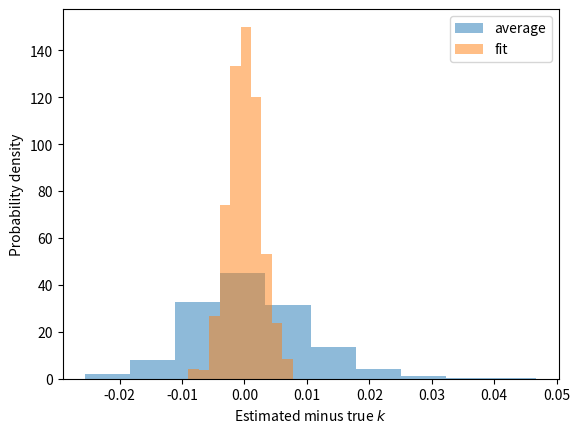

This figure's Python source:
import numpy as np
import matplotlib.pyplot as plt

# x and F errors' standard deviations
sigma_x = .1
sigma_F = .1

# true elastic parameter
k_true = 1.

# number of mock measurement points
n_measurement_points = 20

# number of trials to run
n_trials = 1000

def trial(seed: int) -> tuple[float, float]:

    # generate N equally-spaced x points between 1 and 20, inclusive
    xi = np.linspace(1, 20, num=n_measurement_points)
    # generate the "true" forces, according to the linear law
    # (without the negative sign for simplicity, it doesn't change anything)
    Fi = k_true * xi

    # add Gaussian random noise to x and F
    rng = np.random.default_rng(seed)    
    xi += rng.normal(scale=sigma_x, size=xi.shape)
    Fi += rng.normal(scale=sigma_F, size=Fi.shape)

    # estimate the elastic parameter with the two approaches
    k_estimate_avg = 1 / n_measurement_points * np.sum(Fi / xi)
    k_estimate_fit =  np.sum(Fi * xi) / np.sum(xi**2)
    
    return k_estimate_avg - k_true, k_estimate_fit - k_true

# run the trial several times to get statistics for the variance
# of the estimator
avg_errs = []
fit_errs = []
for n in range(n_trials):
    # we seed the RNG with the index of the for loop - doesn't really matter,
    # it's useful for reproducibility
    err_avg, err_fit = trial(n)
    avg_errs.append(err_avg)
    fit_errs.append(err_fit)

# make a histogram of the results
plt.hist(avg_errs, alpha=.5, density=True, label='average')
plt.hist(fit_errs, alpha=.5, density=True, label='fit')
plt.xlabel('Estimated minus true $k$')
plt.ylabel('Probability density')
plt.legend()

# to save the figure, one can do
# plt.savefig('linear_fit_vs_avg.png', dpi=150)

# to show it interactively, instead, do
# plt.show()